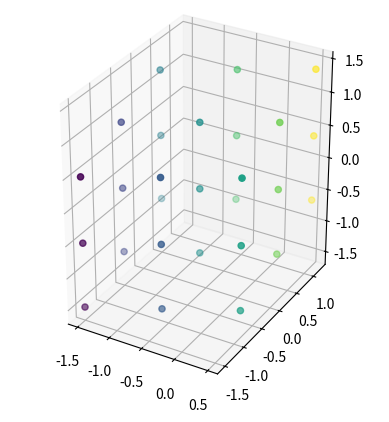
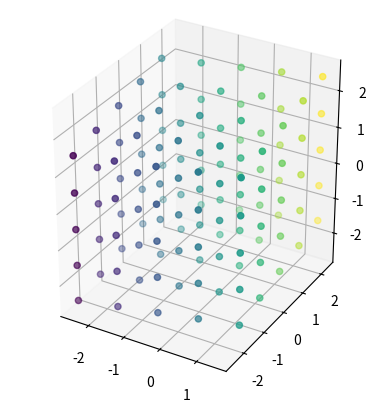
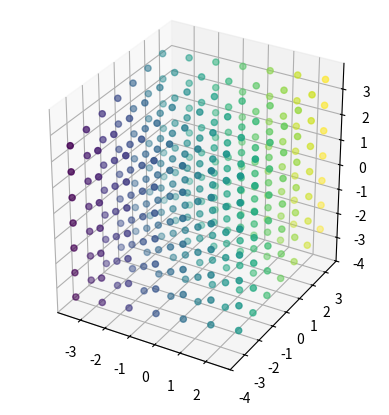
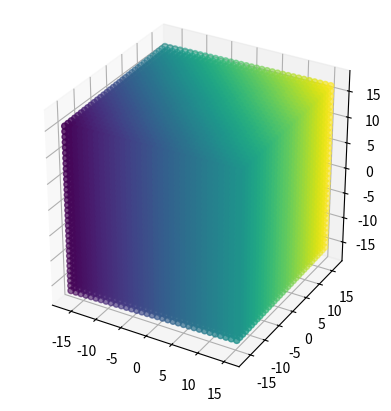

Here is the Python script that generated these plots, in order: (Note: this script raises an exception after producing the figures.)
%matplotlib inline

import numpy as np

def base_n_encode(base, bits, value):
    base_n = [None] * bits
    for i in range(bits):
        base_n[i] = value % base
        value = value / base
    return base_n

dimensions = 3
cube_edge = 65
cuboid_three_edge = 3
cuboid_five_edge = 5
cuboid_seven_edge = 7 
cuboid_thirty_three_edge = 33

cube = np.asarray([(np.asarray(base_n_encode(cube_edge, dimensions, x)) - (cube_edge/2)) for x in np.arange(cube_edge ** dimensions)])

cuboid_three = np.asarray([(np.asarray(base_n_encode(cuboid_three_edge, dimensions, x)) - (cuboid_three_edge/2)) for x in np.arange(cuboid_three_edge ** dimensions)])

cuboid_five = np.asarray([(np.asarray(base_n_encode(cuboid_five_edge, dimensions, x)) - (cuboid_five_edge/2)) for x in np.arange(cuboid_five_edge ** dimensions)])

cuboid_seven = np.asarray([(np.asarray(base_n_encode(cuboid_seven_edge, dimensions, x)) - (cuboid_seven_edge/2)) for x in np.arange(cuboid_seven_edge ** dimensions)])

cuboid_thirty_three = np.asarray([(np.asarray(base_n_encode(cuboid_thirty_three_edge, dimensions, x)) - (cuboid_thirty_three_edge/2)) for x in np.arange(cuboid_thirty_three_edge ** dimensions)])

import numpy as np
from mpl_toolkits.mplot3d import Axes3D
import matplotlib.pyplot as plt

def plot_3d(points):
    fig = plt.figure()
    ax = fig.add_subplot(1,1,1, projection='3d')
    surf = ax.scatter(points[:,0],points[:,1],points[:,2], c = (points[:,0] + points[:,1]))
    plt.gca().set_aspect('equal', adjustable='box')
    plt.show()

plot_3d(cuboid_three)
plot_3d(cuboid_five)
plot_3d(cuboid_seven)
plot_3d(cuboid_thirty_three)

def wrap_cube(edge, dimensions, center=True):
    drive = np.arange(edge ** dimensions)
    coords = np.zeros((edge ** dimensions, dimensions))
    for d in range(dimensions):
        coords[:, d] = (drive[:]/(edge ** d)) % edge
    if center:
        coords = coords - (edge/2)
    return coords

def unwrap_cube(cube, base, centered=True):
    indices = np.zeros((cube.shape[0]))
    dimensions = cube.shape[1]
    if centered:
        cube = cube + (base/2)
    for d in range(dimensions):
        indices[:] += cube[:,d] * (base ** d)
    return indices

total_cube = [np.zeros(0)]
onion_cube = []

retina_size = 65

for j in range(1, 67, 2):
    this_cube = wrap_cube(j, dimensions)
    unwrap_this_cube = unwrap_cube(this_cube, retina_size)
    onion_cube.append(np.setdiff1d(unwrap_this_cube, total_cube[-1]))
    total_cube.append(unwrap_this_cube)
    

def plot_1d(points,offset,color):
    plt.plot(points, np.zeros_like(points)+offset, '.', c=color)
    
for ind, val in enumerate(onion_cube):
    plot_1d(val, ind, np.random.rand(3,1))
    
plt.xlim([-25375, 300000])
plt.show()

flat_onion = np.concatenate(onion_cube)
x_vals = np.arange(flat_onion.shape[0])

plt.plot(x_vals[:], flat_onion[:], '.', linewidth=1, color=np.random.rand(3,1))
plt.ylabel("integer passed into base_n coordinate generator")
plt.xlabel("iterator value")
plt.xlim([0, flat_onion.shape[0]])
plt.show()


alternating_onion_cube = []

for ind, val in enumerate(onion_cube):
    if (ind % 2 == 1):
        val = val[::-1]
    alternating_onion_cube.append(val)
    
flat_alternating_onion = np.concatenate(alternating_onion_cube)    

x_vals = np.arange(flat_alternating_onion.shape[0])

plt.plot(x_vals[:], flat_alternating_onion[:], '.', linewidth=1, color=np.random.rand(3,1))
plt.ylabel("integer passed into base_n coordinate generator")
plt.xlabel("iterator value")
plt.xlim([0, flat_alternating_onion.shape[0]])
plt.show()

plt.plot(x_vals[:], flat_alternating_onion[:], '.', linewidth=1, color=np.random.rand(3,1))
plt.ylabel("integer passed into base_n coordinate generator")
plt.xlabel("iterator value")
plt.ylim([85000, 200000])
plt.xlim([0, 10000])
plt.show()  

plt.plot(x_vals[:], flat_alternating_onion[:], '.', linewidth=1, color=np.random.rand(3,1))
plt.ylabel("integer passed into base_n coordinate generator")
plt.xlabel("iterator value")
plt.ylim([125000, 155000])
plt.xlim([0, 160])
plt.show()

plt.plot(x_vals[:], flat_alternating_onion[:], '.', linewidth=1, color=np.random.rand(3,1))
plt.ylabel("integer passed into base_n coordinate generator")
plt.xlabel("iterator value")
plt.ylim([127000, 145000])
plt.xlim([0, 40])
plt.show()  

plt.plot(x_vals[:], flat_alternating_onion[:], '.', color=np.random.rand(3,1))
plt.ylabel("integer passed into base_n coordinate generator")
plt.xlabel("iterator value")
plt.ylim(135000,142000)
plt.xlim([-1, 5])
plt.show()

normal_fao = (np.asarray(flat_alternating_onion) / flat_alternating_onion.shape[0]) - .5
x_vals = np.arange(flat_alternating_onion.shape[0])

plt.plot(x_vals[:], normal_fao[:], linewidth=1, color=np.random.rand(3,1))
plt.ylabel("ratio of integer to retina area shifted down by 1/2")
plt.xlabel("iterator value")
plt.xlim([0, flat_alternating_onion.shape[0]])
plt.show()


#interpolation time!

ip_x_vals = np.arange(x_vals.shape[0], step=.1)

interpolated_fao = np.interp(ip_x_vals, x_vals, normal_fao)

plt.plot(ip_x_vals[:], interpolated_fao[:], '.', color=np.random.rand(3,1))
plt.ylabel("ratio of integer to retina area shifted down by 1/2")
plt.xlabel("iterator value")
plt.xlim([0, flat_alternating_onion.shape[0]])
plt.show()

plt.plot(ip_x_vals[:], interpolated_fao[:], '.', color=np.random.rand(3,1))
plt.ylabel("ratio of integer to retina area shifted down by 1/2")
plt.xlabel("iterator value")
plt.xlim([0, 10000])
plt.ylim([-.2,.2])
plt.show()

plt.plot(ip_x_vals[:], interpolated_fao[:], '.', color=np.random.rand(3,1))
plt.ylabel("ratio of integer to retina area shifted down by 1/2")
plt.xlabel("iterator value")
plt.xlim([0, 160])
plt.ylim([-.1,.1])
plt.show()

plt.plot(ip_x_vals[:], interpolated_fao[:], '.', color=np.random.rand(3,1))
plt.ylabel("ratio of integer to retina area shifted down by 1/2")
plt.xlabel("iterator value")
plt.xlim([0, 40])
plt.ylim([-.05,.05])
plt.show()

plt.plot(ip_x_vals[:], interpolated_fao[:], '.', color=np.random.rand(3,1))
plt.ylabel("ratio of integer to retina area shifted down by 1/2")
plt.xlabel("iterator value")
plt.xlim([0, 5])
plt.ylim([-.025,.025])
plt.show()



fao_fft = np.fft.rfft(normal_fao)
fao_freq = np.fft.rfftfreq(x_vals.shape[-1])

plt.plot(fao_freq, fao_fft.real, color='blue')
plt.plot(fao_freq ,fao_fft.imag, color='red')
plt.xlim([0,.0005])
plt.show()

plt.plot(fao_freq, np.round(np.abs(fao_fft),0), color='blue')
plt.xlim([0,.00075])
plt.show()

fao_fft = np.fft.rfft(interpolated_fao)
fao_freq = np.fft.rfftfreq(ip_x_vals.shape[-1])

plt.plot(fao_freq, fao_fft.real, color='blue')
plt.plot(fao_freq ,fao_fft.imag, color='red')
plt.xlim([0,.00005])
plt.show()

plt.plot(fao_freq, np.round(np.abs(fao_fft),0), color='blue')
plt.xlim([0,.000075])
plt.show()


from scipy.optimize import leastsq

data = normal_fao

guess_mean = np.mean(data)
guess_std = 3 * np.std(data)/(2**0.5)
guess_phase = 0

data_first_guess = guess_std*np.sin(x_vals+guess_phase) + guess_mean

optimize_guess = lambda x: x[0] * np.sin(x_vals+x[1]) + x[2] - data

est_std, est_phase, est_mean = leastsq(optimize_guess, [guess_std, guess_phase, guess_mean])[0]

data_fit = est_std*np.sin(x_vals+est_phase) + est_mean
    
plt.plot(data_first_guess, label='first guess')
plt.plot(data_fit, label='after fitting')
plt.plot(x_vals[:], normal_fao[:], '.', color=np.random.rand(3,1))
plt.legend()
plt.xlim([0,280000])
plt.show()

plt.plot(data_first_guess, label='first guess')
plt.plot(data_fit, label='after fitting')
plt.plot(x_vals[:], normal_fao[:], '.', color=np.random.rand(3,1))
plt.legend()
plt.xlim([0,1000])
plt.show()

plt.plot(data_first_guess, label='first guess')
plt.plot(data_fit, label='after fitting')
plt.plot(x_vals[:], normal_fao[:], '.', color=np.random.rand(3,1))
plt.legend()
plt.xlim([0,100])
plt.show()

data = normal_fao

init_phase = 0
init_frequency = 27
exponential_coef = np.full((normal_fao.shape[0]), 2)

drive = np.arange(normal_fao.shape[0])

f = np.arange(normal_fao.shape[0]) ** .05
a = np.arange(normal_fao.shape[0])
idealized = np.sin(2 * np.pi * a * f)

    
plt.plot(idealized, label='first guess')
plt.plot(x_vals[:], normal_fao[:], '.', color=np.random.rand(3,1))
plt.legend()
plt.xlim([0,10000])
plt.show()



